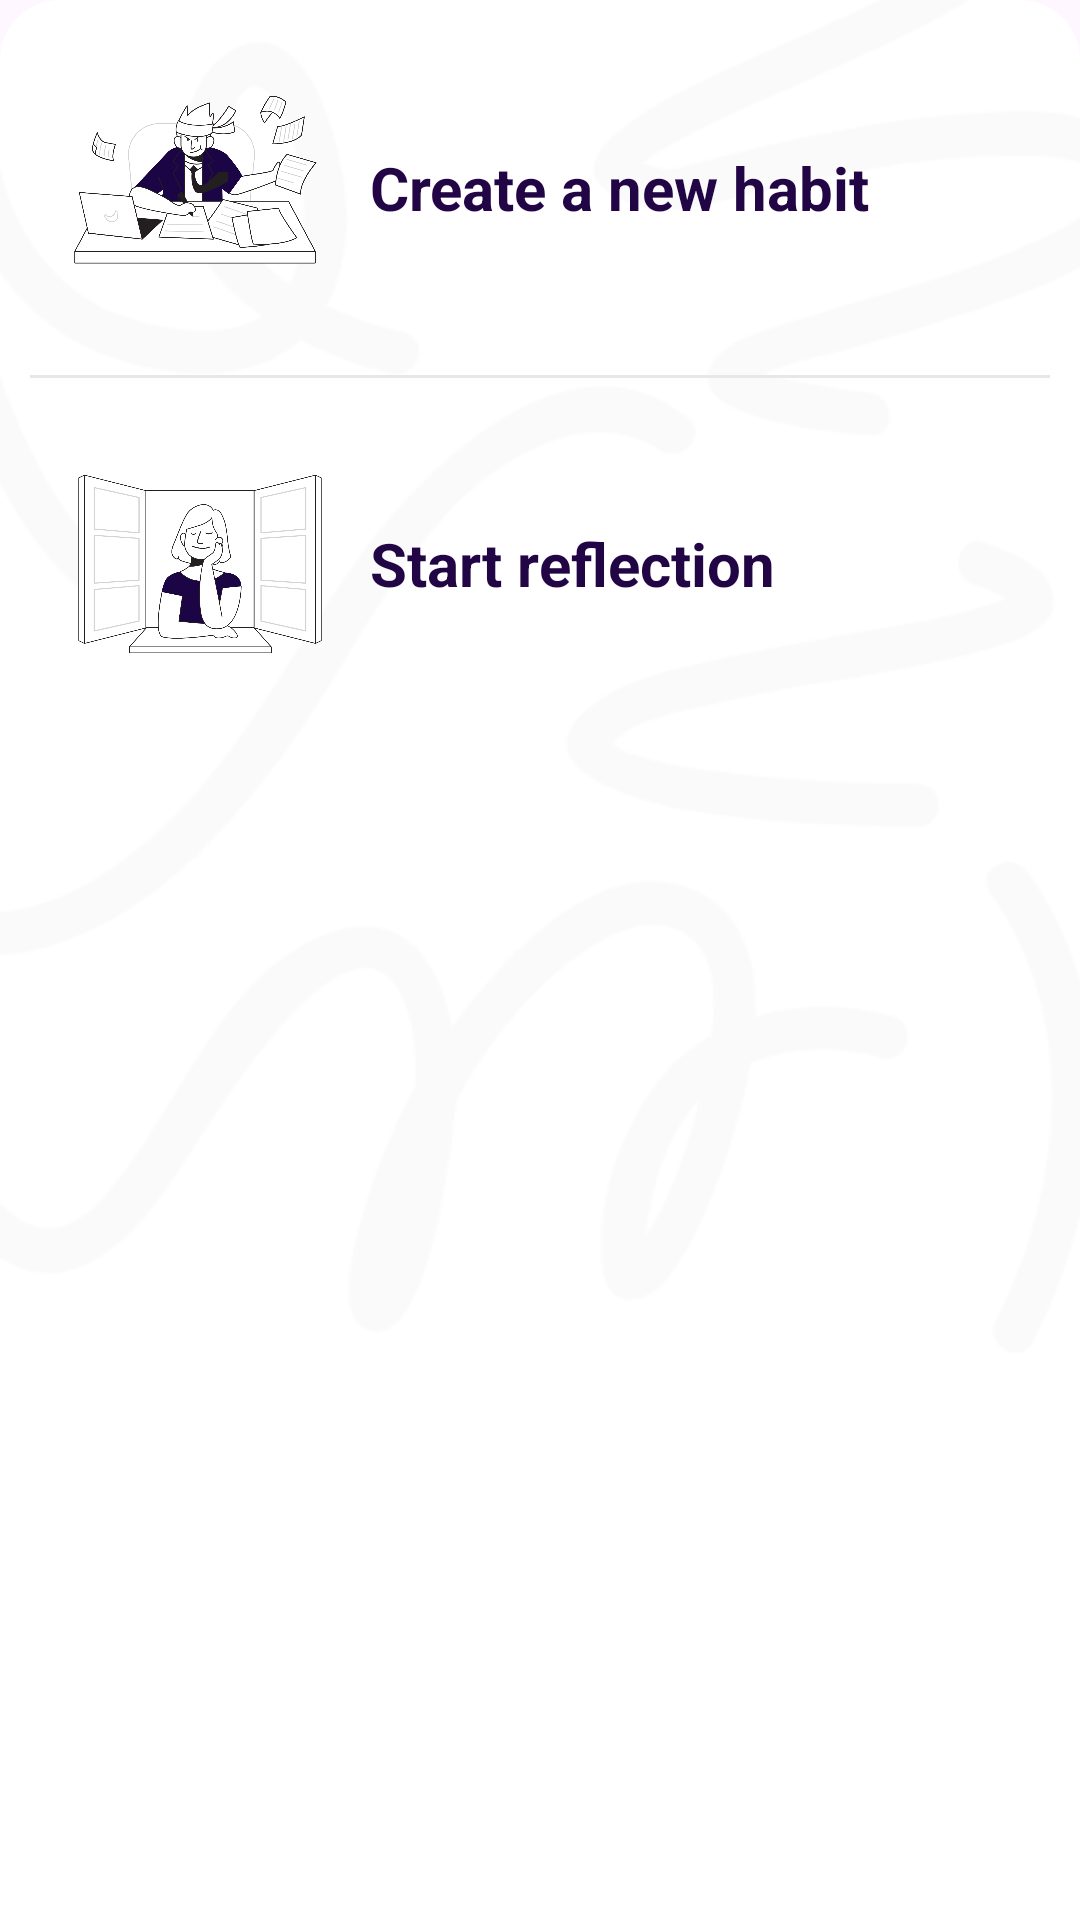

The Android layout XML behind this screen, and the referenced resources:
<!-- AndroidManifest.xml: application theme Theme.Proddy -->
<!-- res/layout/control_tab_bottom_sheet.xml -->
<LinearLayout xmlns:android="http://schemas.android.com/apk/res/android"
    xmlns:app="http://schemas.android.com/apk/res-auto"
    android:orientation="vertical"
    android:layout_width="match_parent"
    android:layout_height="wrap_content"
    android:background="@drawable/control_tab_bg">


    <FrameLayout
        android:layout_width="match_parent"
        android:layout_height="match_parent">

        <ImageView
            android:layout_width="match_parent"
            android:layout_height="250dp"
            android:src="@drawable/pattern"
            android:translationY="15dp"
            android:scaleY="4"
            android:scaleX="4"
            app:tint="#FAFAFA" />

        <LinearLayout
            android:layout_width="wrap_content"
            android:layout_height="wrap_content"
            android:orientation="vertical"
            android:layout_marginHorizontal="10dp">


            <LinearLayout
                android:id="@+id/createHabitButton"
                android:layout_width="match_parent"
                android:layout_height="125dp"
                android:orientation="horizontal">

                <ImageView
                    android:layout_width="0dp"
                    android:layout_weight="1"
                    android:layout_height="match_parent"
                    android:src="@drawable/fast_work"/>

                <TextView
                    android:layout_width="0dp"
                    android:layout_weight="2"
                    android:layout_height="wrap_content"
                    android:text="Create a new habit"
                    android:textColor="@color/your_week_bg_colour"
                    android:textStyle="bold"
                    android:textSize="20sp"
                    android:layout_gravity="center_vertical"/>



            </LinearLayout>


            <View
                android:layout_width="match_parent"
                android:layout_height="1dp"
                android:background="#E7E7E7"
                android:layout_gravity="center_horizontal"/>


            <LinearLayout
                android:id="@+id/startReflectionButton"
                android:layout_width="match_parent"
                android:layout_height="124dp"
                android:orientation="horizontal">

                <ImageView
                    android:layout_width="0dp"
                    android:layout_weight="1"
                    android:layout_height="match_parent"
                    android:src="@drawable/daydreaming"/>

                <TextView
                    android:layout_width="0dp"
                    android:layout_weight="2"
                    android:layout_height="wrap_content"
                    android:textSize="20sp"
                    android:text="Start reflection"
                    android:textColor="@color/your_week_bg_colour"
                    android:textStyle="bold"
                    android:layout_gravity="center_vertical"/>



            </LinearLayout>



        </LinearLayout>



    </FrameLayout>


</LinearLayout>
<!-- resources referenced by this layout -->
<resources>
  <color name="your_week_bg_colour">#220545</color>
  <!-- drawable control_tab_bg (drawable) -->
  <?xml version="1.0" encoding="utf-8"?>
  <shape xmlns:android="http://schemas.android.com/apk/res/android">
      <corners
          android:topLeftRadius="20dp"
          android:topRightRadius="20dp" />
      <solid android:color="#FFFFFF" />
      <elevation android:elevation="4dp" />
  </shape>
  <!-- drawable daydreaming: png bitmap (drawable, 93261 bytes) -->
  <!-- drawable fast_work: png bitmap (drawable, 137141 bytes) -->
  <!-- drawable pattern: png bitmap (drawable, 165548 bytes) -->
  <style name="Theme.Proddy" parent="Base.Theme.Proddy" />
  <style name="Base.Theme.Proddy" parent="Theme.Material3.DayNight.NoActionBar">
          
          
      </style>
</resources>
